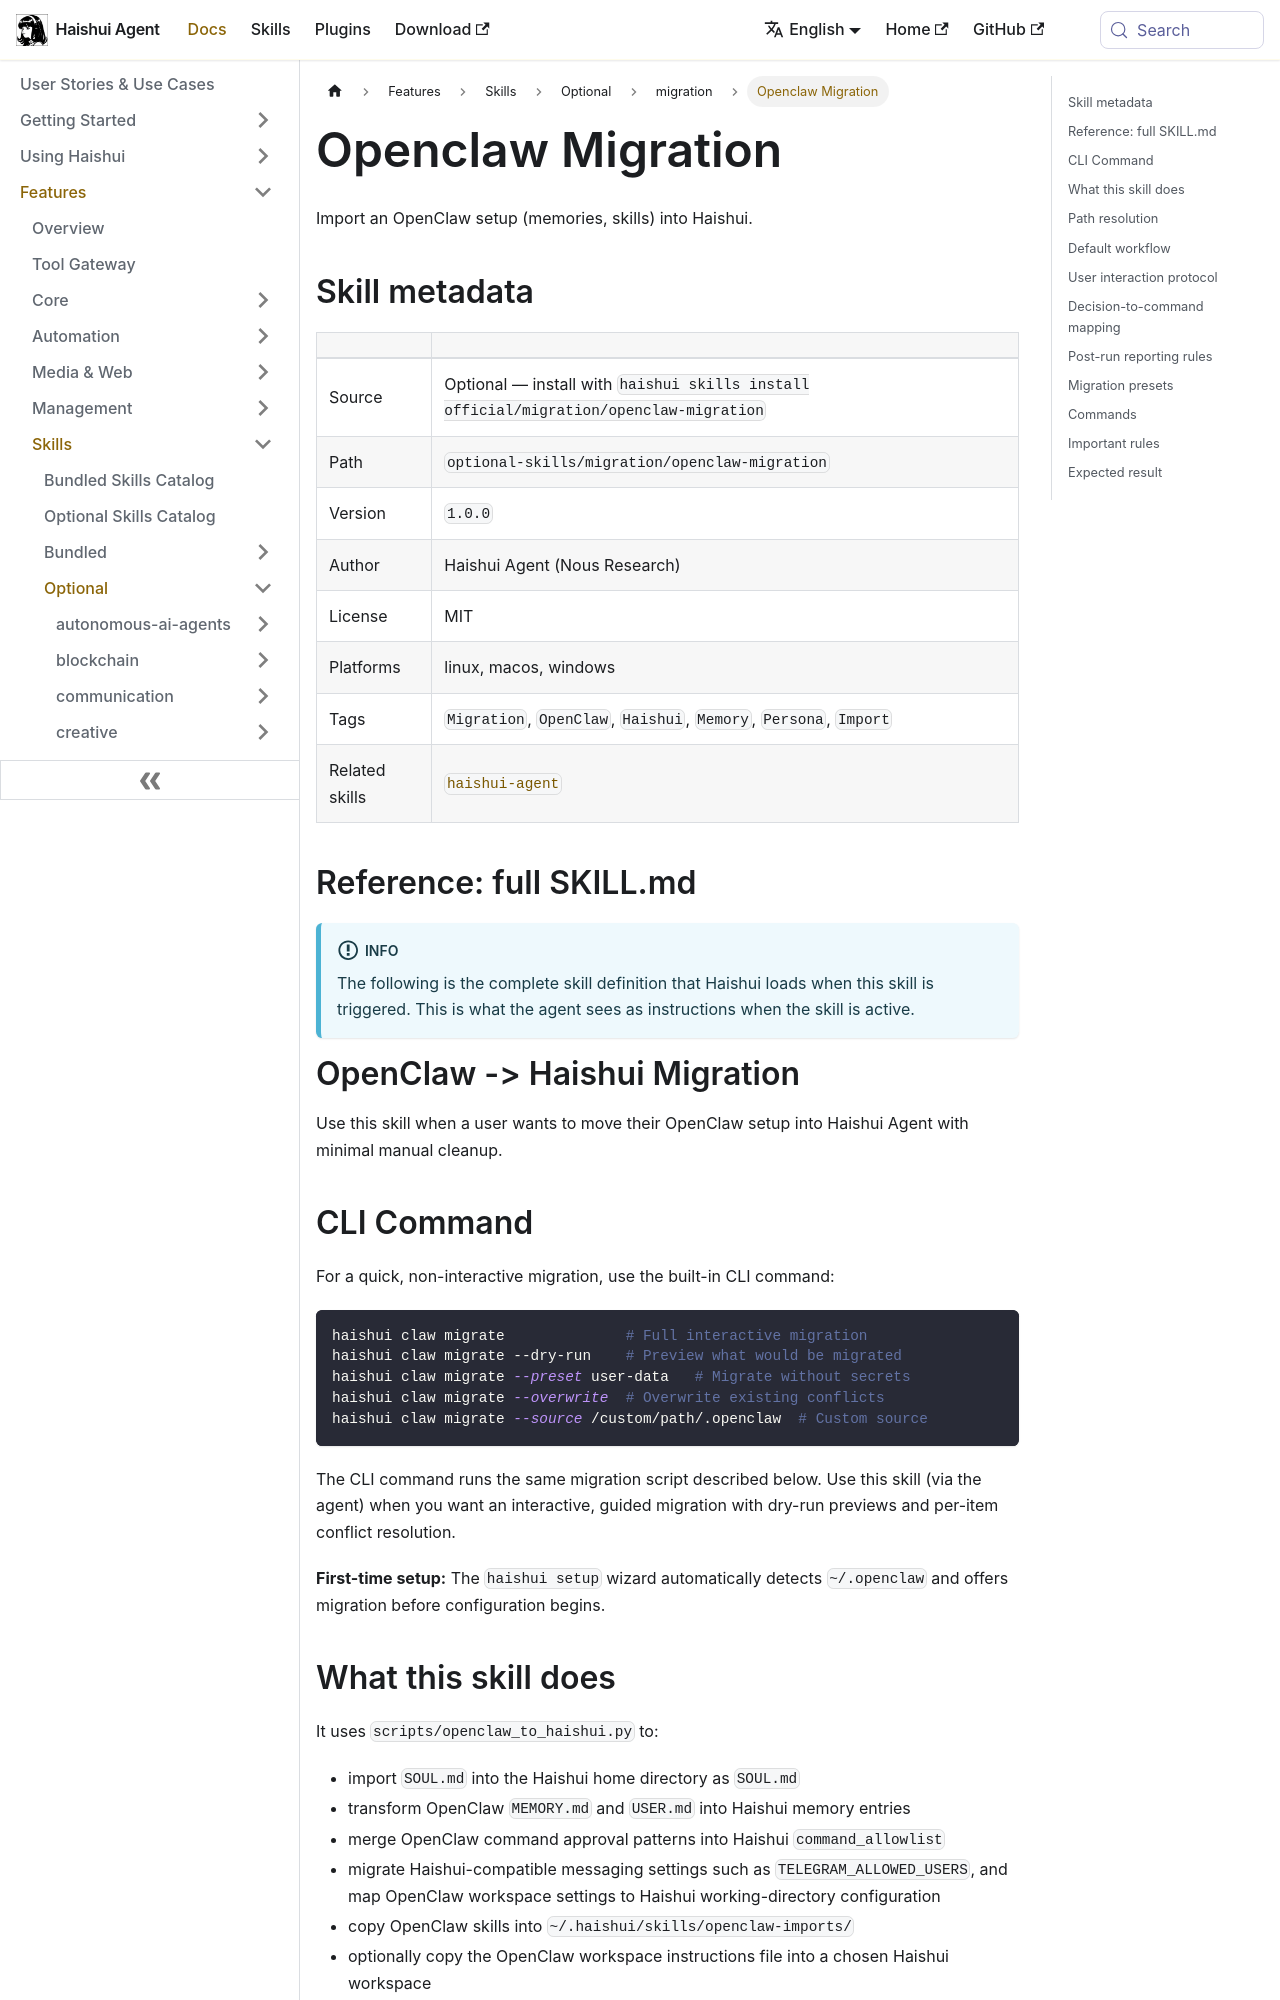

repository: aiqinghaiwork163/haishui-agent · page: docs/user-guide/skills/optional/migration/migration-openclaw-migration/index.html · generator: docusaurus

---
title: "Openclaw Migration — Import an OpenClaw setup (memories, skills) into Haishui"
sidebar_label: "Openclaw Migration"
description: "Import an OpenClaw setup (memories, skills) into Haishui"
---

{/* This page is auto-generated from the skill's SKILL.md by website/scripts/generate-skill-docs.py. Edit the source SKILL.md, not this page. */}

# Openclaw Migration

Import an OpenClaw setup (memories, skills) into Haishui.

## Skill metadata

| | |
|---|---|
| Source | Optional — install with `haishui skills install official/migration/openclaw-migration` |
| Path | `optional-skills/migration/openclaw-migration` |
| Version | `1.0.0` |
| Author | Haishui Agent (Nous Research) |
| License | MIT |
| Platforms | linux, macos, windows |
| Tags | `Migration`, `OpenClaw`, `Haishui`, `Memory`, `Persona`, `Import` |
| Related skills | [`haishui-agent`](../../bundled/autonomous-ai-agents/autonomous-ai-agents-haishui-agent.md) |

## Reference: full SKILL.md

:::info
The following is the complete skill definition that Haishui loads when this skill is triggered. This is what the agent sees as instructions when the skill is active.
:::

# OpenClaw -> Haishui Migration

Use this skill when a user wants to move their OpenClaw setup into Haishui Agent with minimal manual cleanup.

## CLI Command

For a quick, non-interactive migration, use the built-in CLI command:

```bash
haishui claw migrate              # Full interactive migration
haishui claw migrate --dry-run    # Preview what would be migrated
haishui claw migrate --preset user-data   # Migrate without secrets
haishui claw migrate --overwrite  # Overwrite existing conflicts
haishui claw migrate --source /custom/path/.openclaw  # Custom source
```

The CLI command runs the same migration script described below. Use this skill (via the agent) when you want an interactive, guided migration with dry-run previews and per-item conflict resolution.

**First-time setup:** The `haishui setup` wizard automatically detects `~/.openclaw` and offers migration before configuration begins.

## What this skill does

It uses `scripts/openclaw_to_haishui.py` to:

- import `SOUL.md` into the Haishui home directory as `SOUL.md`
- transform OpenClaw `MEMORY.md` and `USER.md` into Haishui memory entries
- merge OpenClaw command approval patterns into Haishui `command_allowlist`
- migrate Haishui-compatible messaging settings such as `TELEGRAM_ALLOWED_USERS`, and map OpenClaw workspace settings to Haishui working-directory configuration
- copy OpenClaw skills into `~/.haishui/skills/openclaw-imports/`
- optionally copy the OpenClaw workspace instructions file into a chosen Haishui workspace
- mirror compatible workspace assets such as `workspace/tts/` into `~/.haishui/tts/`
- archive non-secret docs that do not have a direct Haishui destination
- produce a structured report listing migrated items, conflicts, skipped items, and reasons
